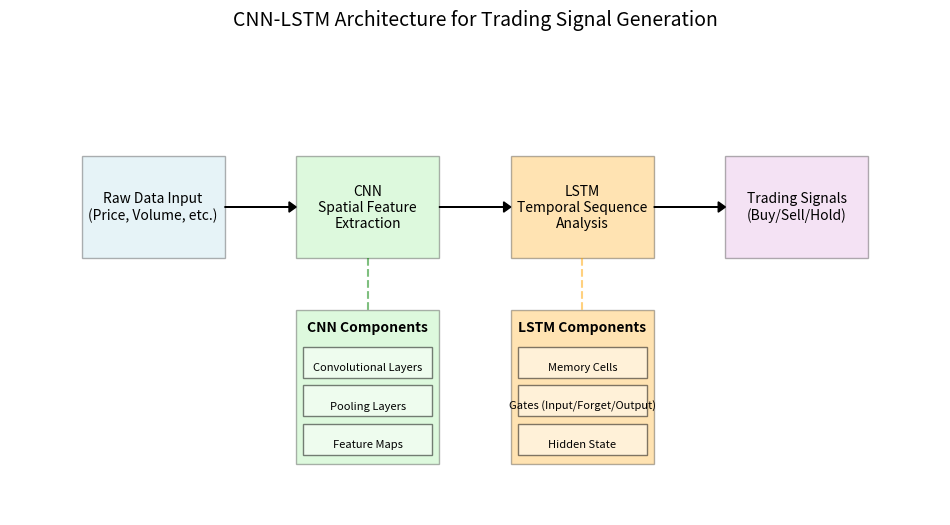

Write the Python code that produced this figure.
import matplotlib.pyplot as plt
import matplotlib.patches as patches
import matplotlib.path as path

def create_box(ax, xy, width, height, color, label, alpha=0.3):
    rect = patches.Rectangle(xy, width, height, facecolor=color, alpha=alpha, edgecolor='black')
    ax.add_patch(rect)
    ax.text(xy[0] + width/2, xy[1] + height/2, label, ha='center', va='center', fontsize=10)

def create_component_box(ax, xy, width, height, color, title, components, alpha=0.3):
    # Main box
    rect = patches.Rectangle(xy, width, height, facecolor=color, alpha=alpha, edgecolor='black')
    ax.add_patch(rect)
    
    # Title
    ax.text(xy[0] + width/2, xy[1] + height - 0.1, title, ha='center', va='top', fontsize=10, fontweight='bold')
    
    # Components
    spacing = height / (len(components) + 1)
    for i, comp in enumerate(components, 1):
        y = xy[1] + height - (i + 0.5) * spacing
        subrect = patches.Rectangle((xy[0] + 0.1, y - 0.1), width - 0.2, spacing * 0.8, 
                                  facecolor='white', edgecolor='black', alpha=0.5)
        ax.add_patch(subrect)
        ax.text(xy[0] + width/2, y, comp, ha='center', va='center', fontsize=8)

def create_arrow(ax, start, end):
    ax.arrow(start[0], start[1], end[0]-start[0], end[1]-start[1],
             head_width=0.1, head_length=0.1, fc='black', ec='black', length_includes_head=True)

# Create figure and axis
fig, ax = plt.subplots(figsize=(12, 6))

# Create boxes
create_box(ax, (1, 2), 2, 1, 'lightblue', 'Raw Data Input\n(Price, Volume, etc.)')
create_box(ax, (4, 2), 2, 1, 'lightgreen', 'CNN\nSpatial Feature\nExtraction')
create_box(ax, (7, 2), 2, 1, 'orange', 'LSTM\nTemporal Sequence\nAnalysis')
create_box(ax, (10, 2), 2, 1, 'plum', 'Trading Signals\n(Buy/Sell/Hold)')

# Create component boxes
cnn_components = ['Convolutional Layers', 'Pooling Layers', 'Feature Maps']
create_component_box(ax, (4, 0), 2, 1.5, 'lightgreen', 'CNN Components', cnn_components)

lstm_components = ['Memory Cells', 'Gates (Input/Forget/Output)', 'Hidden State']
create_component_box(ax, (7, 0), 2, 1.5, 'orange', 'LSTM Components', lstm_components)

# Create arrows
create_arrow(ax, (3, 2.5), (4, 2.5))
create_arrow(ax, (6, 2.5), (7, 2.5))
create_arrow(ax, (9, 2.5), (10, 2.5))

# Create dotted lines to components
ax.plot([5, 5], [2, 1.5], 'g--', alpha=0.5)
ax.plot([8, 8], [2, 1.5], 'orange', linestyle='--', alpha=0.5)

# Set axis properties
ax.set_xlim(0, 13)
ax.set_ylim(-0.5, 4)
ax.axis('off')

# Add title
plt.title('CNN-LSTM Architecture for Trading Signal Generation', pad=20, fontsize=14)

# Save the figure
plt.savefig('cnn_lstm_architecture.png', bbox_inches='tight', dpi=300)
plt.close() 
